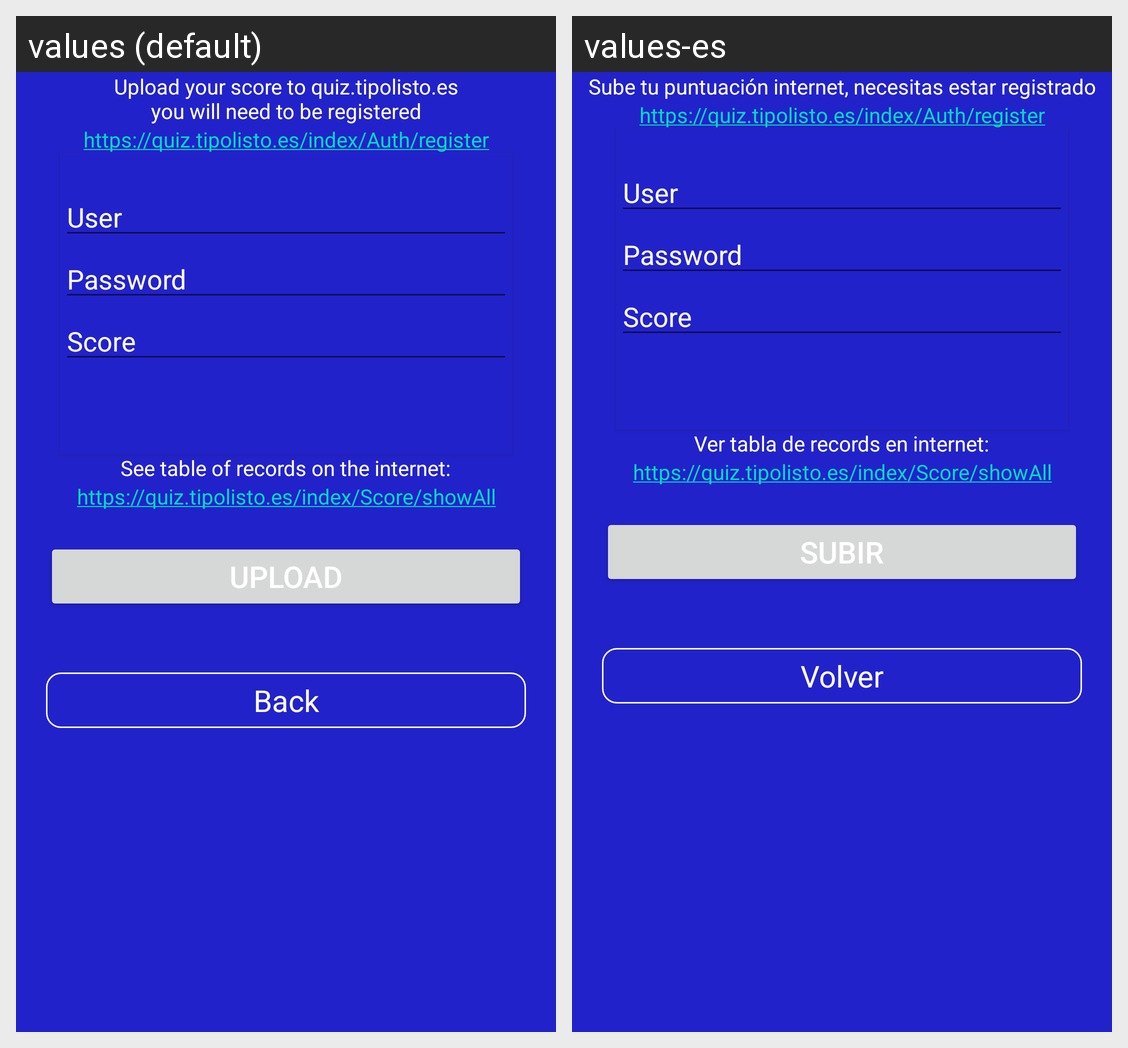

The Android screen above is rendered under two locales of the same app. Produce the string resources it draws, with the default and per-locale values.
Android screen res/layout/fragment_login_internet.xml rendered under 2 locales, left to right: values (default), values-es. Device: Nexus 5 (rendered at 1080×1920; each locale shown at half size, 540×960, under a caption strip naming it); theme Theme.MSXQuiz.
Strings drawn on this screen, with the default value and each locale's value (text and hints the layout hard-codes, and strings that could not be matched under every locale, appear in the picture but are not listed):

upload_your_score_to_quiz_tipolisto_es_nyou_will_need_to_be_registered
  values: Upload your score to quiz.tipolisto.es
      you will need to be registered
  values-es: Sube tu puntuación internet, necesitas estar registrado

route_register
  values: https://quiz.tipolisto.es/index/Auth/register
  values-es: https://quiz.tipolisto.es/index/Auth/register

see_table_of_records_on_the_internet
  values: See table of records on the internet:
  values-es: Ver tabla de records en internet:

route_show_all_quizs
  values: https://quiz.tipolisto.es/index/Score/showAll
  values-es: https://quiz.tipolisto.es/index/Score/showAll

upload
  values: Upload
  values-es: Subir

back
  values: Back
  values-es: Volver
